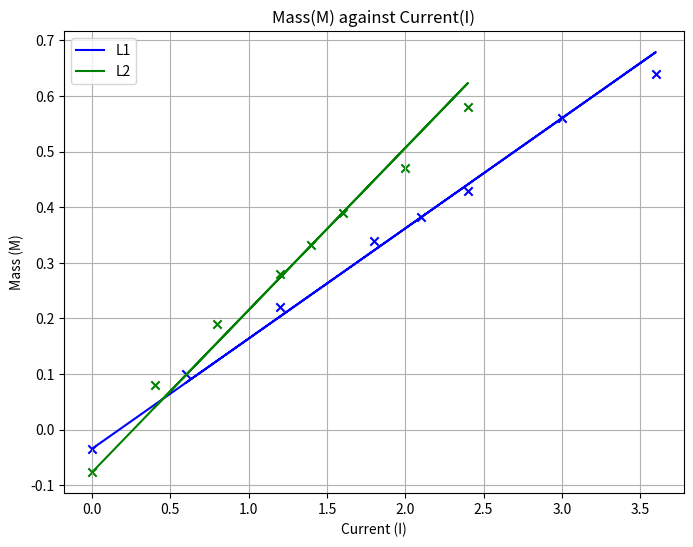

Write the Python code that produced this figure. (Note: this script raises an exception after producing the figure.)
import matplotlib.pyplot as plt
import math
import numpy as np

#declaring data
x1 = [0.6,1.2,1.8,2.4,3,3.6]
y1 = [0.1,0.22,0.34,0.43,0.56,0.64]

x2 = [0.4,0.8,1.2,1.6,2,2.4]
y2 = [0.08,0.19,0.28,0.39,0.47,0.58]

x3 = [1,2,3,4,5,5.88]
y3 = [3.441,4.615,6.575,7.5,8.496,9.057]

#calculation of centroid

def centroid(data):
    centroid = sum(data)/len(data)
    return centroid

centroidX1 = sum(x1)/len(x1)
centroidY1 = sum(y1)/len(y1)

centroidX2 = sum(x2)/len(x2)
centroidY2 = sum(y2)/len(y2)

centroidX3 = centroid(x3)
centroidY3 = centroid(y3)
#sorting from least to greatest 
x1.sort()
y1.sort()
x2.sort()
y2.sort()
x3.sort()
y3.sort()

#converting to numpy array for easier operation
x1 = np.array(x1)
x2 = np.array(x2)
y1 = np.array(y1)
y2 = np.array(y2)
x3 = np.array(x3)
y3 = np.array(y3)

m1 = (centroidY1 - y1[0])/(centroidX1 - x1[0])
c1 = centroidY1 - (m1*centroidX1)

m2 = (centroidY2 - y2[0])/(centroidX2 - x2[0])
c2 = centroidY2 - (m2*centroidX2)

m3 = (centroidY3 - y3[0])/(centroidX3 - x3[0])
c3 = centroidY3 - (m2*centroidX3)

#start best fit line algorithm

#calculate and return y value
def f(x,m,c):
    y = m*x+c
    return y 

#calculate the shortest distance of a point to the line

def shortestDistanceToLine(x,y,m,c):
    distance =  abs(x + m*y + c)/math.sqrt(1+(m**2))
    return distance

#sum of the shortest distance of all point to the line
def sumDistance(x,m,c):
    sumDistance = 0
    for i in x:
        y = f(i, m, c)
        sumDistance += shortestDistanceToLine(i, y, m, c)
    return sumDistance

#calculate gradient
def gradient(x,y,centroidX,centroidY):
    mReal = 0
    i = 0
    currentSumDistance = 1000
    while i < len(x): 
        m = (centroidY - y[i])/(centroidX - x[i])
        c = yIntercept(centroidX,centroidY,m)
        sumDistancePoints = sumDistance(x,m,c)
        #print(sumDistancePoints)
        if(sumDistancePoints < currentSumDistance):
            currentSumDistance = sumDistancePoints
            mReal = m
        i+=1
    return mReal

#calculate the y-intercept
def yIntercept(x,y,m):
    c = y - (m*x)
    return c
m1 = gradient(x1, y1, centroidX1, centroidY1)
m2 = gradient(x2, y2, centroidX2, centroidY2)
m3 = gradient(x3, y3, centroidX3, centroidY3)

c1 = yIntercept(centroidX1, centroidY1, m1)
c2 = yIntercept(centroidX2, centroidY2, m2)
c3 = yIntercept(centroidX3, centroidY3, m3)

sumDistance1 = sumDistance(x1, m1, c1)
sumDistance2 = sumDistance(x2, m2, c2)
#end of best fit algorithm

#appending y intercept to the data point 
x1 = np.append(x1,0)
y1 = np.append(y1,c1)

x2 = np.append(x2,0)
y2 = np.append(y2,c2)

x3 = np.append(x3, 0)
y3 = np.append(y3,c3)

plt.figure(figsize=(8,6), dpi=300)

plt.scatter(x1,y1, marker = 'x', color = 'blue')
plt.scatter(centroidX1, centroidY1, marker= 'x', color = 'blue')
plt.plot(x1,f(x1,m1,c1), color  = 'blue', label = "L1")
print("gradient L1: " , round(m1,3))

plt.scatter(x2,y2, marker='x', color = 'green')
plt.scatter(centroidX2, centroidY2, marker= 'x', color='green')
plt.plot(x2,f(x2,m2,c2), color = 'green', label="L2")
print("gradient L2: " , round(m2, 3))

plt.title("Mass(M) against Current(I)")
plt.ylabel("Mass (M)")
plt.xlabel("Current (I)")

plt.legend()
plt.grid()
plt.savefig("C:/Users/<user>/OneDrive/Desktop/fig1")

# plt.scatter(x3, y3)
# plt.scatter(centroidX3, centroidY3)
# plt.plot(x3, f(x3,m3,c3))
# print(m3)

plt.show()

